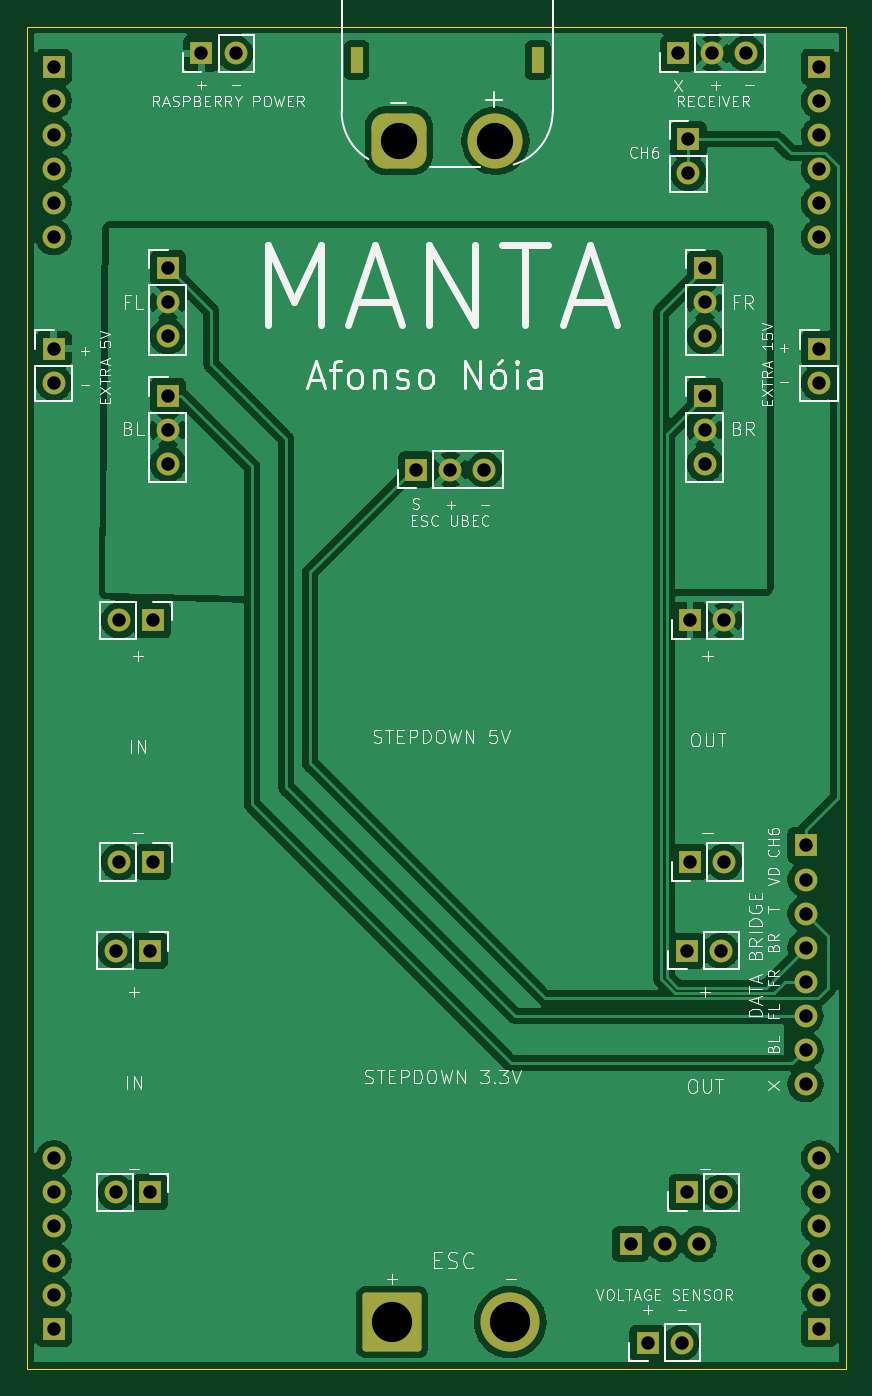
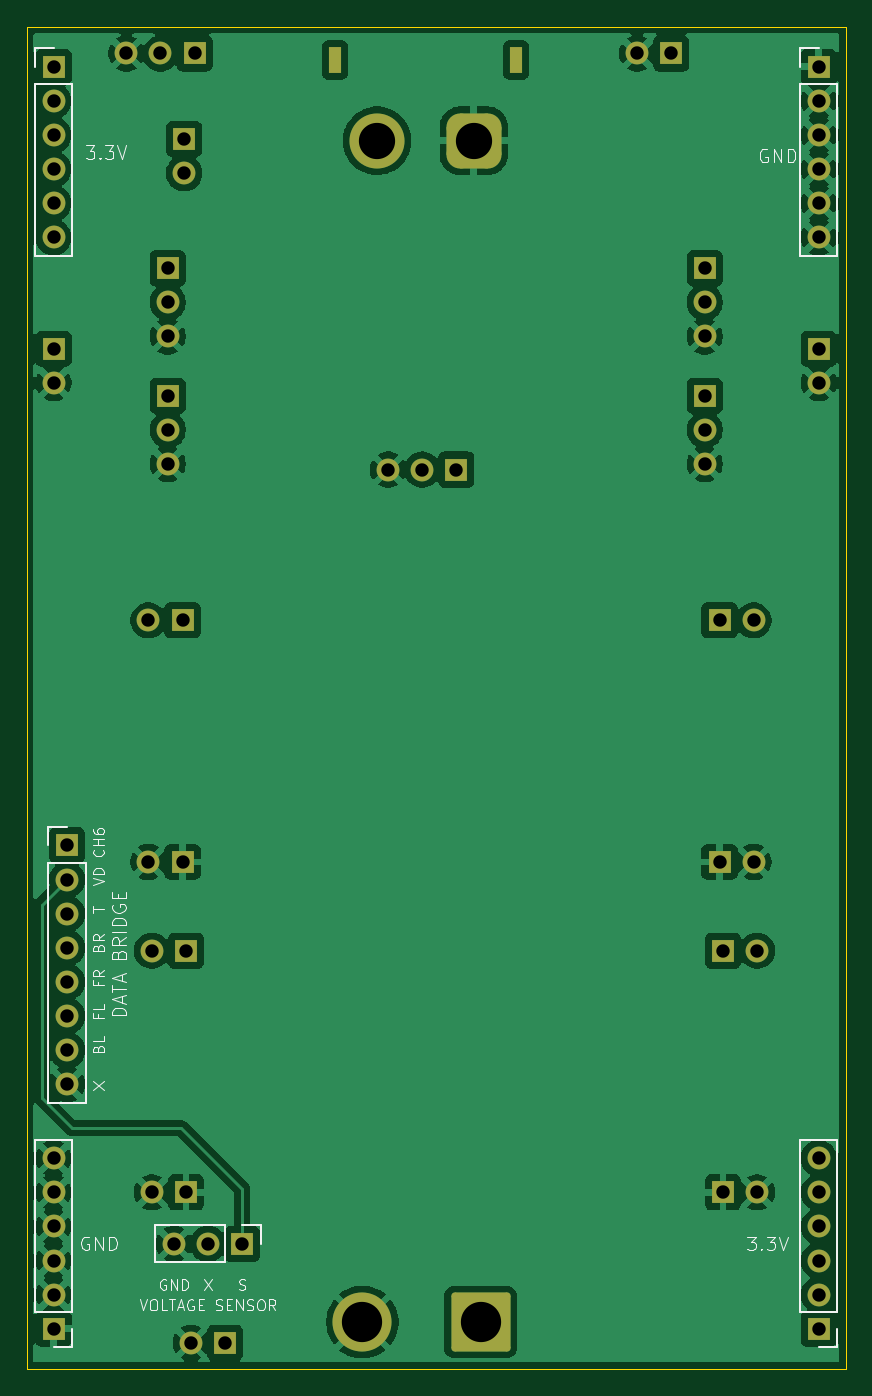
Circuit board: 11 layer files. Board 61.0 x 100.0 mm.
- bottom_copper: MANTA-B_Cu.gbr (120661 bytes)
- bottom_mask: MANTA-B_Mask.gbr (3600 bytes)
- bottom_silk: MANTA-B_Silkscreen.gbr (26131 bytes)
- outline: MANTA-Edge_Cuts.gbr (557 bytes)
- top_copper: MANTA-F_Cu.gbr (135932 bytes)
- top_mask: MANTA-F_Mask.gbr (3600 bytes)
- top_silk: MANTA-F_Silkscreen.gbr (65560 bytes)
- inner_copper: MANTA-In1_Cu.gbr (96584 bytes)
- inner_copper: MANTA-In2_Cu.gbr (108321 bytes)
- drill: MANTA-NPTH.drl (264 bytes)
- drill: MANTA-PTH.drl (1669 bytes)

=== bottom_copper: MANTA-B_Cu.gbr (120661 bytes, source omitted) ===
=== bottom_mask: MANTA-B_Mask.gbr ===
%TF.GenerationSoftware,KiCad,Pcbnew,10.0.3*%
%TF.CreationDate,2026-07-09T23:44:08+01:00*%
%TF.ProjectId,MANTA,4d414e54-412e-46b6-9963-61645f706362,rev?*%
%TF.SameCoordinates,Original*%
%TF.FileFunction,Soldermask,Bot*%
%TF.FilePolarity,Negative*%
%FSLAX46Y46*%
G04 Gerber Fmt 4.6, Leading zero omitted, Abs format (unit mm)*
G04 Created by KiCad (PCBNEW 10.0.3) date 2026-07-09 23:44:08*
%MOMM*%
%LPD*%
G01*
G04 APERTURE LIST*
G04 Aperture macros list*
%AMRoundRect*
0 Rectangle with rounded corners*
0 $1 Rounding radius*
0 $2 $3 $4 $5 $6 $7 $8 $9 X,Y pos of 4 corners*
0 Add a 4 corners polygon primitive as box body*
4,1,4,$2,$3,$4,$5,$6,$7,$8,$9,$2,$3,0*
0 Add four circle primitives for the rounded corners*
1,1,$1+$1,$2,$3*
1,1,$1+$1,$4,$5*
1,1,$1+$1,$6,$7*
1,1,$1+$1,$8,$9*
0 Add four rect primitives between the rounded corners*
20,1,$1+$1,$2,$3,$4,$5,0*
20,1,$1+$1,$4,$5,$6,$7,0*
20,1,$1+$1,$6,$7,$8,$9,0*
20,1,$1+$1,$8,$9,$2,$3,0*%
G04 Aperture macros list end*
%ADD10R,1.700000X1.700000*%
%ADD11C,1.700000*%
%ADD12RoundRect,0.249999X-1.950001X-1.950001X1.950001X-1.950001X1.950001X1.950001X-1.950001X1.950001X0*%
%ADD13C,4.400000*%
%ADD14R,0.900000X2.000000*%
%ADD15RoundRect,1.025000X-1.025000X-1.025000X1.025000X-1.025000X1.025000X1.025000X-1.025000X1.025000X0*%
%ADD16C,4.100000*%
G04 APERTURE END LIST*
D10*
X10500000Y-18000000D03*
D11*
X10500000Y-20540000D03*
X10500000Y-23080000D03*
D10*
X9144000Y-68834000D03*
D11*
X6604000Y-68834000D03*
D10*
X49398000Y-62230000D03*
D11*
X51938000Y-62230000D03*
D10*
X49144000Y-86834000D03*
D11*
X51684000Y-86834000D03*
D12*
X27200000Y-96500000D03*
D13*
X36000000Y-96500000D03*
D10*
X2000000Y-24000000D03*
D11*
X2000000Y-26540000D03*
D10*
X50500000Y-18000000D03*
D11*
X50500000Y-20540000D03*
X50500000Y-23080000D03*
D10*
X9144000Y-86834000D03*
D11*
X6604000Y-86834000D03*
D10*
X59000000Y-24000000D03*
D11*
X59000000Y-26540000D03*
D10*
X50500000Y-27500000D03*
D11*
X50500000Y-30040000D03*
X50500000Y-32580000D03*
D10*
X9398000Y-62230000D03*
D11*
X6858000Y-62230000D03*
D10*
X13000000Y-2000000D03*
D11*
X15540000Y-2000000D03*
D10*
X49398000Y-44230000D03*
D11*
X51938000Y-44230000D03*
D10*
X49276000Y-8382000D03*
D11*
X49276000Y-10922000D03*
D10*
X9398000Y-44230000D03*
D11*
X6858000Y-44230000D03*
D10*
X46228000Y-98044000D03*
D11*
X48768000Y-98044000D03*
D10*
X48500000Y-2000000D03*
D11*
X51040000Y-2000000D03*
X53580000Y-2000000D03*
D10*
X49144000Y-68834000D03*
D11*
X51684000Y-68834000D03*
D10*
X29000000Y-33000000D03*
D11*
X31540000Y-33000000D03*
X34080000Y-33000000D03*
D14*
X24550000Y-2500000D03*
X38050000Y-2500000D03*
D15*
X27700000Y-8500000D03*
D16*
X34900000Y-8500000D03*
D10*
X10500000Y-27500000D03*
D11*
X10500000Y-30040000D03*
X10500000Y-32580000D03*
D10*
X59000000Y-97000000D03*
D11*
X59000000Y-94460000D03*
X59000000Y-91920000D03*
X59000000Y-89380000D03*
X59000000Y-86840000D03*
X59000000Y-84300000D03*
D10*
X59000000Y-3000000D03*
D11*
X59000000Y-5540000D03*
X59000000Y-8080000D03*
X59000000Y-10620000D03*
X59000000Y-13160000D03*
X59000000Y-15700000D03*
D10*
X44958000Y-90678000D03*
D11*
X47498000Y-90678000D03*
X50038000Y-90678000D03*
D10*
X58000000Y-61000000D03*
D11*
X58000000Y-63540000D03*
X58000000Y-66080000D03*
X58000000Y-68620000D03*
X58000000Y-71160000D03*
X58000000Y-73700000D03*
X58000000Y-76240000D03*
X58000000Y-78780000D03*
D10*
X2000000Y-97000000D03*
D11*
X2000000Y-94460000D03*
X2000000Y-91920000D03*
X2000000Y-89380000D03*
X2000000Y-86840000D03*
X2000000Y-84300000D03*
D10*
X2000000Y-3000000D03*
D11*
X2000000Y-5540000D03*
X2000000Y-8080000D03*
X2000000Y-10620000D03*
X2000000Y-13160000D03*
X2000000Y-15700000D03*
M02*

=== bottom_silk: MANTA-B_Silkscreen.gbr (26131 bytes, source omitted) ===
=== outline: MANTA-Edge_Cuts.gbr ===
%TF.GenerationSoftware,KiCad,Pcbnew,10.0.3*%
%TF.CreationDate,2026-07-09T23:44:08+01:00*%
%TF.ProjectId,MANTA,4d414e54-412e-46b6-9963-61645f706362,rev?*%
%TF.SameCoordinates,Original*%
%TF.FileFunction,Profile,NP*%
%FSLAX46Y46*%
G04 Gerber Fmt 4.6, Leading zero omitted, Abs format (unit mm)*
G04 Created by KiCad (PCBNEW 10.0.3) date 2026-07-09 23:44:08*
%MOMM*%
%LPD*%
G01*
G04 APERTURE LIST*
%TA.AperFunction,Profile*%
%ADD10C,0.050000*%
%TD*%
G04 APERTURE END LIST*
D10*
X0Y0D02*
X61000000Y0D01*
X61000000Y-100000000D01*
X0Y-100000000D01*
X0Y0D01*
M02*

=== top_copper: MANTA-F_Cu.gbr (135932 bytes, source omitted) ===
=== top_mask: MANTA-F_Mask.gbr ===
%TF.GenerationSoftware,KiCad,Pcbnew,10.0.3*%
%TF.CreationDate,2026-07-09T23:44:08+01:00*%
%TF.ProjectId,MANTA,4d414e54-412e-46b6-9963-61645f706362,rev?*%
%TF.SameCoordinates,Original*%
%TF.FileFunction,Soldermask,Top*%
%TF.FilePolarity,Negative*%
%FSLAX46Y46*%
G04 Gerber Fmt 4.6, Leading zero omitted, Abs format (unit mm)*
G04 Created by KiCad (PCBNEW 10.0.3) date 2026-07-09 23:44:08*
%MOMM*%
%LPD*%
G01*
G04 APERTURE LIST*
G04 Aperture macros list*
%AMRoundRect*
0 Rectangle with rounded corners*
0 $1 Rounding radius*
0 $2 $3 $4 $5 $6 $7 $8 $9 X,Y pos of 4 corners*
0 Add a 4 corners polygon primitive as box body*
4,1,4,$2,$3,$4,$5,$6,$7,$8,$9,$2,$3,0*
0 Add four circle primitives for the rounded corners*
1,1,$1+$1,$2,$3*
1,1,$1+$1,$4,$5*
1,1,$1+$1,$6,$7*
1,1,$1+$1,$8,$9*
0 Add four rect primitives between the rounded corners*
20,1,$1+$1,$2,$3,$4,$5,0*
20,1,$1+$1,$4,$5,$6,$7,0*
20,1,$1+$1,$6,$7,$8,$9,0*
20,1,$1+$1,$8,$9,$2,$3,0*%
G04 Aperture macros list end*
%ADD10R,1.700000X1.700000*%
%ADD11C,1.700000*%
%ADD12RoundRect,0.249999X-1.950001X-1.950001X1.950001X-1.950001X1.950001X1.950001X-1.950001X1.950001X0*%
%ADD13C,4.400000*%
%ADD14R,0.900000X2.000000*%
%ADD15RoundRect,1.025000X-1.025000X-1.025000X1.025000X-1.025000X1.025000X1.025000X-1.025000X1.025000X0*%
%ADD16C,4.100000*%
G04 APERTURE END LIST*
D10*
X10500000Y-18000000D03*
D11*
X10500000Y-20540000D03*
X10500000Y-23080000D03*
D10*
X9144000Y-68834000D03*
D11*
X6604000Y-68834000D03*
D10*
X49398000Y-62230000D03*
D11*
X51938000Y-62230000D03*
D10*
X49144000Y-86834000D03*
D11*
X51684000Y-86834000D03*
D12*
X27200000Y-96500000D03*
D13*
X36000000Y-96500000D03*
D10*
X2000000Y-24000000D03*
D11*
X2000000Y-26540000D03*
D10*
X50500000Y-18000000D03*
D11*
X50500000Y-20540000D03*
X50500000Y-23080000D03*
D10*
X9144000Y-86834000D03*
D11*
X6604000Y-86834000D03*
D10*
X59000000Y-24000000D03*
D11*
X59000000Y-26540000D03*
D10*
X50500000Y-27500000D03*
D11*
X50500000Y-30040000D03*
X50500000Y-32580000D03*
D10*
X9398000Y-62230000D03*
D11*
X6858000Y-62230000D03*
D10*
X13000000Y-2000000D03*
D11*
X15540000Y-2000000D03*
D10*
X49398000Y-44230000D03*
D11*
X51938000Y-44230000D03*
D10*
X49276000Y-8382000D03*
D11*
X49276000Y-10922000D03*
D10*
X9398000Y-44230000D03*
D11*
X6858000Y-44230000D03*
D10*
X46228000Y-98044000D03*
D11*
X48768000Y-98044000D03*
D10*
X48500000Y-2000000D03*
D11*
X51040000Y-2000000D03*
X53580000Y-2000000D03*
D10*
X49144000Y-68834000D03*
D11*
X51684000Y-68834000D03*
D10*
X29000000Y-33000000D03*
D11*
X31540000Y-33000000D03*
X34080000Y-33000000D03*
D14*
X24550000Y-2500000D03*
X38050000Y-2500000D03*
D15*
X27700000Y-8500000D03*
D16*
X34900000Y-8500000D03*
D10*
X10500000Y-27500000D03*
D11*
X10500000Y-30040000D03*
X10500000Y-32580000D03*
D10*
X59000000Y-97000000D03*
D11*
X59000000Y-94460000D03*
X59000000Y-91920000D03*
X59000000Y-89380000D03*
X59000000Y-86840000D03*
X59000000Y-84300000D03*
D10*
X59000000Y-3000000D03*
D11*
X59000000Y-5540000D03*
X59000000Y-8080000D03*
X59000000Y-10620000D03*
X59000000Y-13160000D03*
X59000000Y-15700000D03*
D10*
X44958000Y-90678000D03*
D11*
X47498000Y-90678000D03*
X50038000Y-90678000D03*
D10*
X58000000Y-61000000D03*
D11*
X58000000Y-63540000D03*
X58000000Y-66080000D03*
X58000000Y-68620000D03*
X58000000Y-71160000D03*
X58000000Y-73700000D03*
X58000000Y-76240000D03*
X58000000Y-78780000D03*
D10*
X2000000Y-97000000D03*
D11*
X2000000Y-94460000D03*
X2000000Y-91920000D03*
X2000000Y-89380000D03*
X2000000Y-86840000D03*
X2000000Y-84300000D03*
D10*
X2000000Y-3000000D03*
D11*
X2000000Y-5540000D03*
X2000000Y-8080000D03*
X2000000Y-10620000D03*
X2000000Y-13160000D03*
X2000000Y-15700000D03*
M02*

=== top_silk: MANTA-F_Silkscreen.gbr (65560 bytes, source omitted) ===
=== inner_copper: MANTA-In1_Cu.gbr (96584 bytes, source omitted) ===
=== inner_copper: MANTA-In2_Cu.gbr (108321 bytes, source omitted) ===
=== drill: MANTA-NPTH.drl ===
M48
; DRILL file KiCad 10.0.3 date 2026-07-09T23:45:18
; FORMAT={-:-/ absolute / metric / decimal}
; #@! TF.CreationDate,2026-07-09T23:45:18+01:00
; #@! TF.GenerationSoftware,Kicad,Pcbnew,10.0.3
; #@! TF.FileFunction,NonPlated,1,4,NPTH
FMAT,2
METRIC
%
G90
G05
M30

=== drill: MANTA-PTH.drl ===
M48
; DRILL file KiCad 10.0.3 date 2026-07-09T23:45:18
; FORMAT={-:-/ absolute / metric / decimal}
; #@! TF.CreationDate,2026-07-09T23:45:18+01:00
; #@! TF.GenerationSoftware,Kicad,Pcbnew,10.0.3
; #@! TF.FileFunction,Plated,1,4,PTH
FMAT,2
METRIC
; #@! TA.AperFunction,Plated,PTH,ComponentDrill
T1C0.600
; #@! TA.AperFunction,Plated,PTH,ComponentDrill
T2C1.000
; #@! TA.AperFunction,Plated,PTH,ComponentDrill
T3C2.700
; #@! TA.AperFunction,Plated,PTH,ComponentDrill
T4C3.000
%
G90
G05
T2
X2.0Y-3.0
X2.0Y-5.54
X2.0Y-8.08
X2.0Y-10.62
X2.0Y-13.16
X2.0Y-15.7
X2.0Y-24.0
X2.0Y-26.54
X2.0Y-84.3
X2.0Y-86.84
X2.0Y-89.38
X2.0Y-91.92
X2.0Y-94.46
X2.0Y-97.0
X6.604Y-68.834
X6.604Y-86.834
X6.858Y-44.23
X6.858Y-62.23
X9.144Y-68.834
X9.144Y-86.834
X9.398Y-44.23
X9.398Y-62.23
X10.5Y-18.0
X10.5Y-20.54
X10.5Y-23.08
X10.5Y-27.5
X10.5Y-30.04
X10.5Y-32.58
X13.0Y-2.0
X15.54Y-2.0
X29.0Y-33.0
X31.54Y-33.0
X34.08Y-33.0
X44.958Y-90.678
X46.228Y-98.044
X47.498Y-90.678
X48.5Y-2.0
X48.768Y-98.044
X49.144Y-68.834
X49.144Y-86.834
X49.276Y-8.382
X49.276Y-10.922
X49.398Y-44.23
X49.398Y-62.23
X50.038Y-90.678
X50.5Y-18.0
X50.5Y-20.54
X50.5Y-23.08
X50.5Y-27.5
X50.5Y-30.04
X50.5Y-32.58
X51.04Y-2.0
X51.684Y-68.834
X51.684Y-86.834
X51.938Y-44.23
X51.938Y-62.23
X53.58Y-2.0
X58.0Y-61.0
X58.0Y-63.54
X58.0Y-66.08
X58.0Y-68.62
X58.0Y-71.16
X58.0Y-73.7
X58.0Y-76.24
X58.0Y-78.78
X59.0Y-3.0
X59.0Y-5.54
X59.0Y-8.08
X59.0Y-10.62
X59.0Y-13.16
X59.0Y-15.7
X59.0Y-24.0
X59.0Y-26.54
X59.0Y-84.3
X59.0Y-86.84
X59.0Y-89.38
X59.0Y-91.92
X59.0Y-94.46
X59.0Y-97.0
T3
X27.7Y-8.5
X34.9Y-8.5
T4
X27.2Y-96.5
X36.0Y-96.5
T1
G00X24.55Y-1.95
M15
G01X24.55Y-3.05
M16
G05
G00X38.05Y-1.95
M15
G01X38.05Y-3.05
M16
G05
M30
